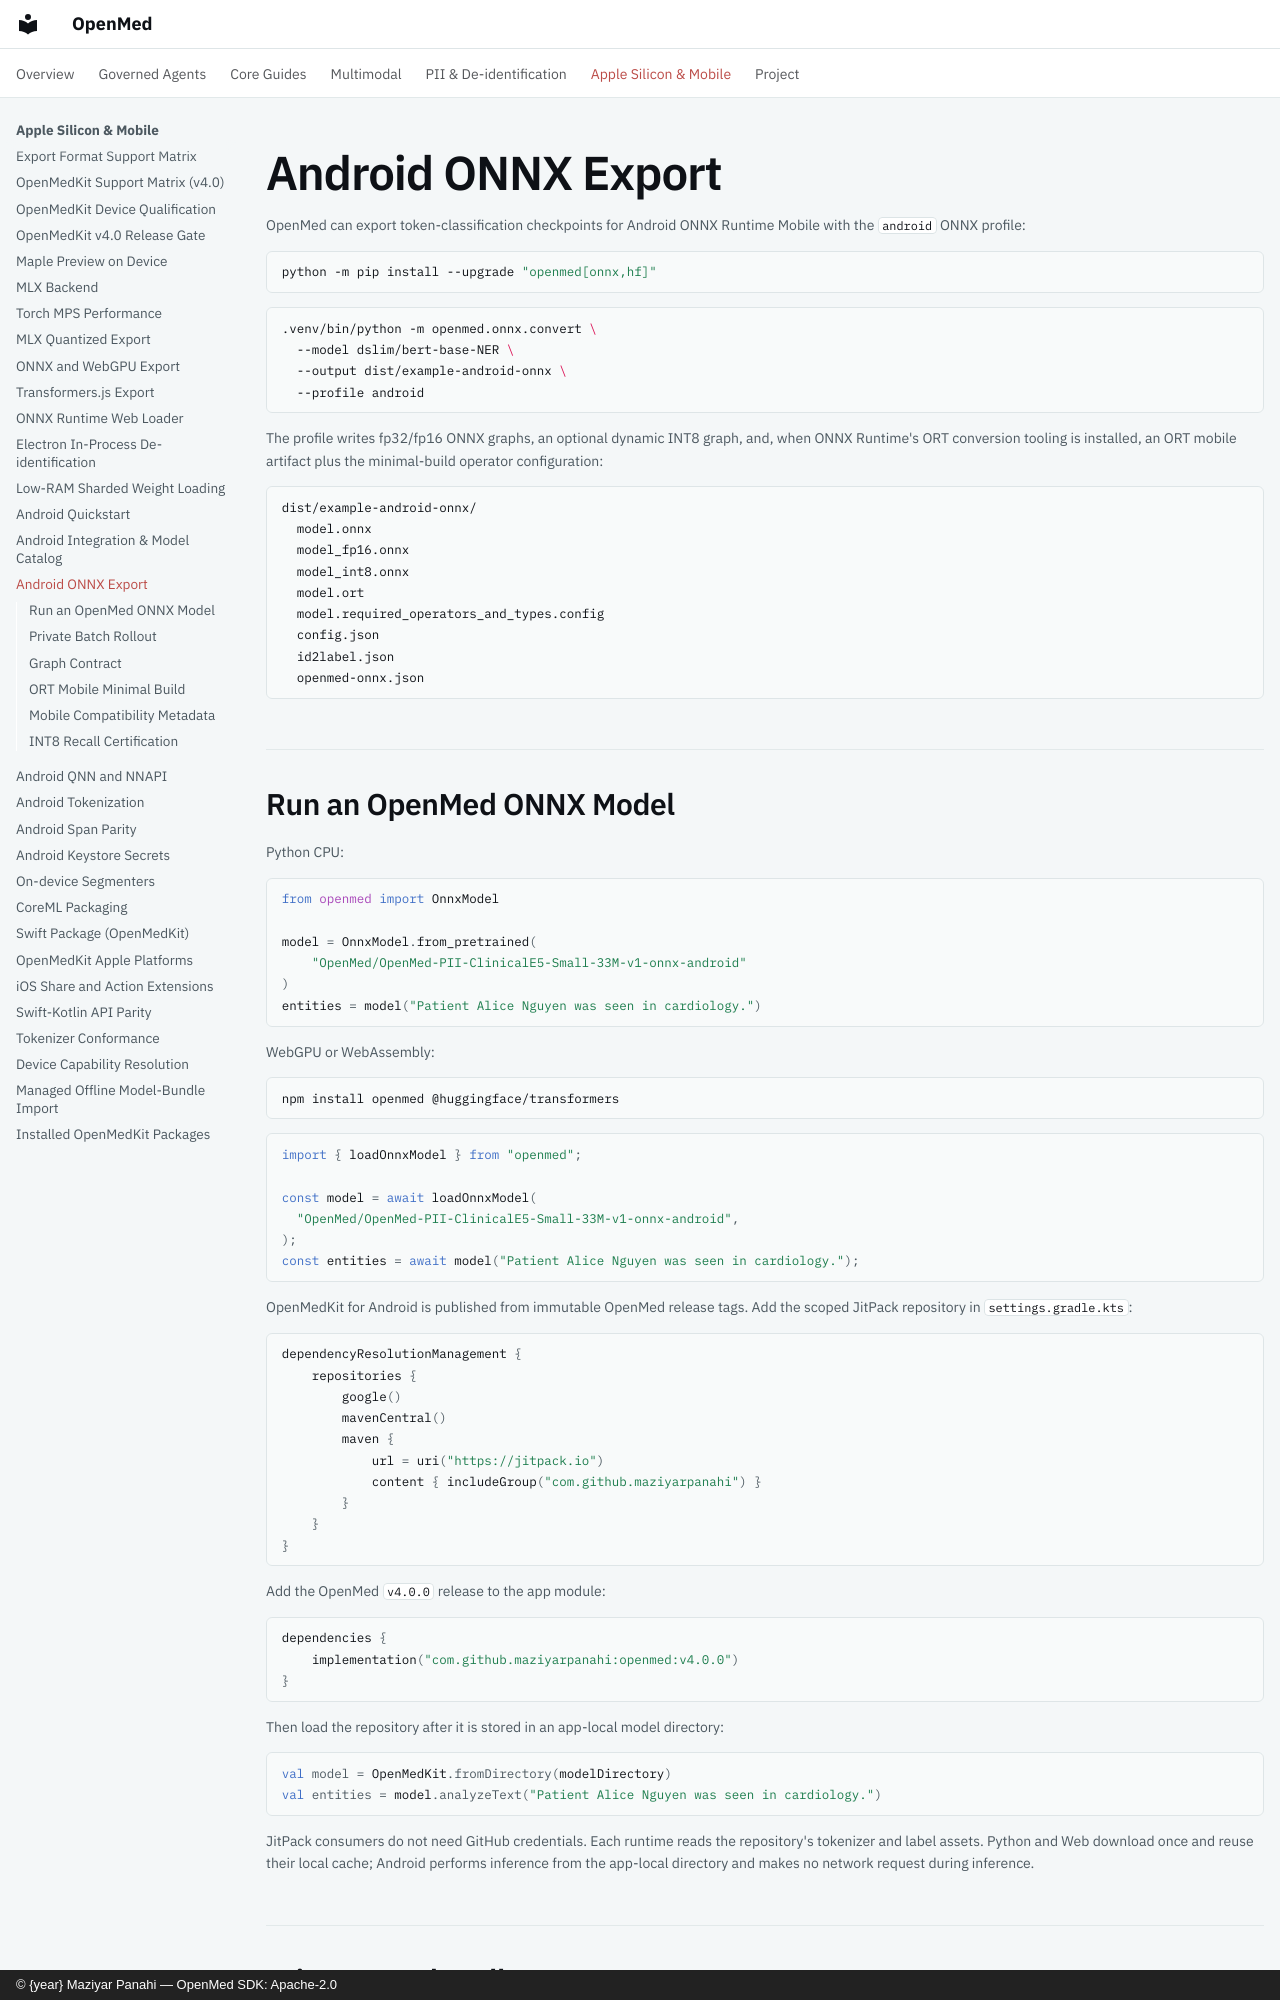

repository: maziyarpanahi/openmed · page: export-onnx-android/index.html · generator: mkdocs · copyright: © {year} Maziyar Panahi — OpenMed SDK: Apache-2.0

# Android ONNX Export

OpenMed can export token-classification checkpoints for Android ONNX Runtime
Mobile with the `android` ONNX profile:

```bash
python -m pip install --upgrade "openmed[onnx,hf]"
```

```bash
.venv/bin/python -m openmed.onnx.convert \
  --model dslim/bert-base-NER \
  --output dist/example-android-onnx \
  --profile android
```

The profile writes fp32/fp16 ONNX graphs, an optional dynamic INT8 graph, and,
when ONNX Runtime's ORT conversion tooling is installed, an ORT mobile artifact
plus the minimal-build operator configuration:

```text
dist/example-android-onnx/
  model.onnx
  model_fp16.onnx
  model_int8.onnx
  model.ort
  model.required_operators_and_types.config
  config.json
  id2label.json
  openmed-onnx.json
```

## Run an OpenMed ONNX Model

Python CPU:

```python
from openmed import OnnxModel

model = OnnxModel.from_pretrained(
    "OpenMed/OpenMed-PII-ClinicalE5-Small-33M-v1-onnx-android"
)
entities = model("Patient Alice Nguyen was seen in cardiology.")
```

WebGPU or WebAssembly:

```bash
npm install openmed @huggingface/transformers
```

```typescript
import { loadOnnxModel } from "openmed";

const model = await loadOnnxModel(
  "OpenMed/OpenMed-PII-ClinicalE5-Small-33M-v1-onnx-android",
);
const entities = await model("Patient Alice Nguyen was seen in cardiology.");
```

OpenMedKit for Android is published from immutable OpenMed release tags.
Add the scoped JitPack repository in `settings.gradle.kts`:

```kotlin
dependencyResolutionManagement {
    repositories {
        google()
        mavenCentral()
        maven {
            url = uri("https://jitpack.io")
            content { includeGroup("com.github.maziyarpanahi") }
        }
    }
}
```

Add the OpenMed `v4.0.0` release to the app module:

```kotlin
dependencies {
    implementation("com.github.maziyarpanahi:openmed:v4.0.0")
}
```

Then load the repository after it is stored in an app-local model directory:

```kotlin
val model = OpenMedKit.fromDirectory(modelDirectory)
val entities = model.analyzeText("Patient Alice Nguyen was seen in cardiology.")
```

JitPack consumers do not need GitHub credentials. Each runtime reads the
repository's tokenizer and label assets. Python and Web
download once and reuse their local cache; Android performs inference from the
app-local directory and makes no network request during inference.
